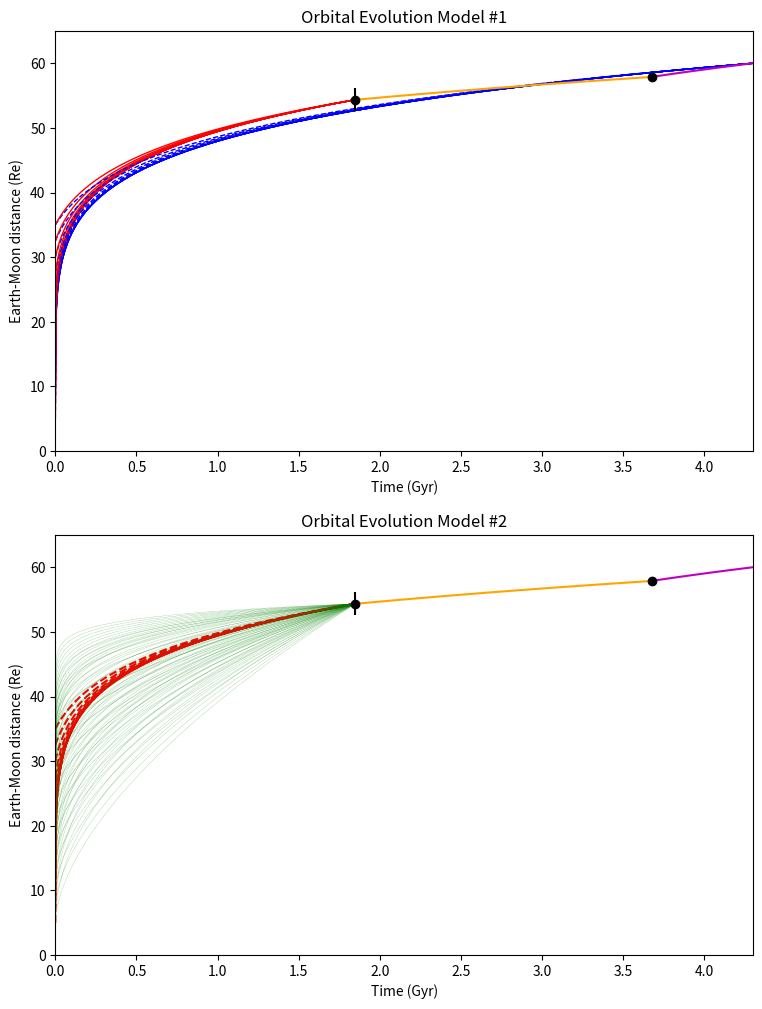

This chart was generated by the following Python code:
import numpy as np
import matplotlib.pyplot as plt

outfile = "orbit_model.eps"

fig,ax = plt.subplots(2,1,figsize=(9,12),dpi=400)

def determine_Q(a0,a1,dt,const):
	Q = const*dt/(a1**(13/2)-a0**(13/2))
	return Q

# model constants
M = 5.972e24
m = 7.348e22
R = 6.371e6
G = 6.67e-11
B = 3*m/M*R**5*(G*(M+m))**0.5
#k2 = 0.97
k2 = 0.3
t = 4.3e9
yr_to_sec = 365*24*3600
t_sec = t*yr_to_sec
C = 13/2*k2*B/R**(13/2)
ap = 60.0                      # current Earth-Moon mean distance in Earth radii
a0 = np.linspace(5,35,13)

print(C*yr_to_sec)
# Geological constraints from Williams (2000)
t0_w = np.array([6.2e8,2.45e9])             
t_w = t - t0_w 
ap_w = ap*np.array([0.965,0.906])
err_w = ap*np.array([0.005,0.029])

dt = 5e6
N = int(t/dt)+1
#N2 = int((t0_w[1]-t0_w[0])/dt)+1
#N3 = int(t0_w[0]/dt)+1

# determine Q for different stages of orbital evolution
Q620 = determine_Q(ap_w[0],ap,t0_w[0]*yr_to_sec,C)
Q2450 = determine_Q(ap_w[1],ap_w[0],(t0_w[1]-t0_w[0])*yr_to_sec,C)
Q_model = []
Q_model_2 = []
for ai in a0:
	q = determine_Q(ai,ap_w[1],t_w[1]*yr_to_sec,C)
	Q_model.append(q)
	q2 = determine_Q(ai,ap,t*yr_to_sec,C)
	Q_model_2.append(q2)


print(a0);print(Q620);print(Q2450);print(Q_model);print(Q_model_2)

for i,ai in enumerate(a0):
	qi = Q_model[i]
	qi_2 = Q_model_2[i]
	tt = np.zeros(N)
	at = np.zeros(N)
	at_2 = np.zeros(N)
	a_pre = ai
	at[0] = ai        # a at t=0
	at_2[0] = ai
	for j in range(1,N):
		tt[j] = j*dt
		at_2[j] = (ai**(13/2)+C/qi_2*tt[j]*yr_to_sec)**(2/13)
		if tt[j] < t_w[1]:
			Q0 = qi
		else:
			if tt[j] < t_w[0]:
				Q0 = Q2450
			else:
				Q0 = Q620
		at[j] = (a_pre**(13/2)+C/Q0*dt*yr_to_sec)**(2/13)
		a_pre = at[j]
	rot = at**(-3/2)  # rotational rate from at
	rot /= rot[-1]
	tt1 = tt[tt < t_w[1]]
	at1 = at[tt < t_w[1]]
	ax[0].plot(tt/1e9,at_2,'b--',linewidth=1.0)
	ax[0].plot(tt1/1e9,at1,'r',linewidth=1.0)
	ax[1].plot(tt1/1e9,at1,'r--',linewidth=1.5)
# latter stages...
tt2 = tt[np.logical_and(tt >= t_w[1],tt < t_w[0])]
at2 = at[np.logical_and(tt >= t_w[1],tt < t_w[0])]
tt3 = tt[tt > t_w[0]]
at3 = at[tt > t_w[0]]
ax[0].plot(tt2/1e9,at2,'orange',linewidth=1.5)	
ax[0].plot(tt3/1e9,at3,'m',linewidth=1.5)
ax[1].plot(tt2/1e9,at2,'orange',linewidth=1.5)	
ax[1].plot(tt3/1e9,at3,'m',linewidth=1.5)

for i,ti in enumerate(t_w):
	ax[0].errorbar(t_w[i]/1e9,ap_w[i],yerr=err_w[i],fmt='o',color='k')
	ax[1].errorbar(t_w[i]/1e9,ap_w[i],yerr=err_w[i],fmt='o',color='k')

ax[0].set_title("Orbital Evolution Model #1")
ax[0].set_xlabel('Time (Gyr)')
ax[0].set_ylabel('Earth-Moon distance (Re)')
ax[0].set_xlim([0,4.3])
ax[0].set_ylim([0,65])

# my model    
tx = np.linspace(0,t_w[1],401)
b = np.linspace(0.1,0.6,6)
print(b)
for ai in a0:
	for bi in b:
		aa = ai + (ap_w[1]-ai)*(tx/t_w[1])**bi
		ax[1].plot(tx/1e9,aa,'g',linewidth=0.1)
	#	print(ai);print(bi);print(aa[0]);print(aa[-1])

ax[1].set_title("Orbital Evolution Model #2")
ax[1].set_xlabel('Time (Gyr)')
ax[1].set_ylabel('Earth-Moon distance (Re)')
ax[1].set_xlim([0,4.3])
ax[1].set_ylim([0,65])

fig.savefig(outfile,dpi=400)
